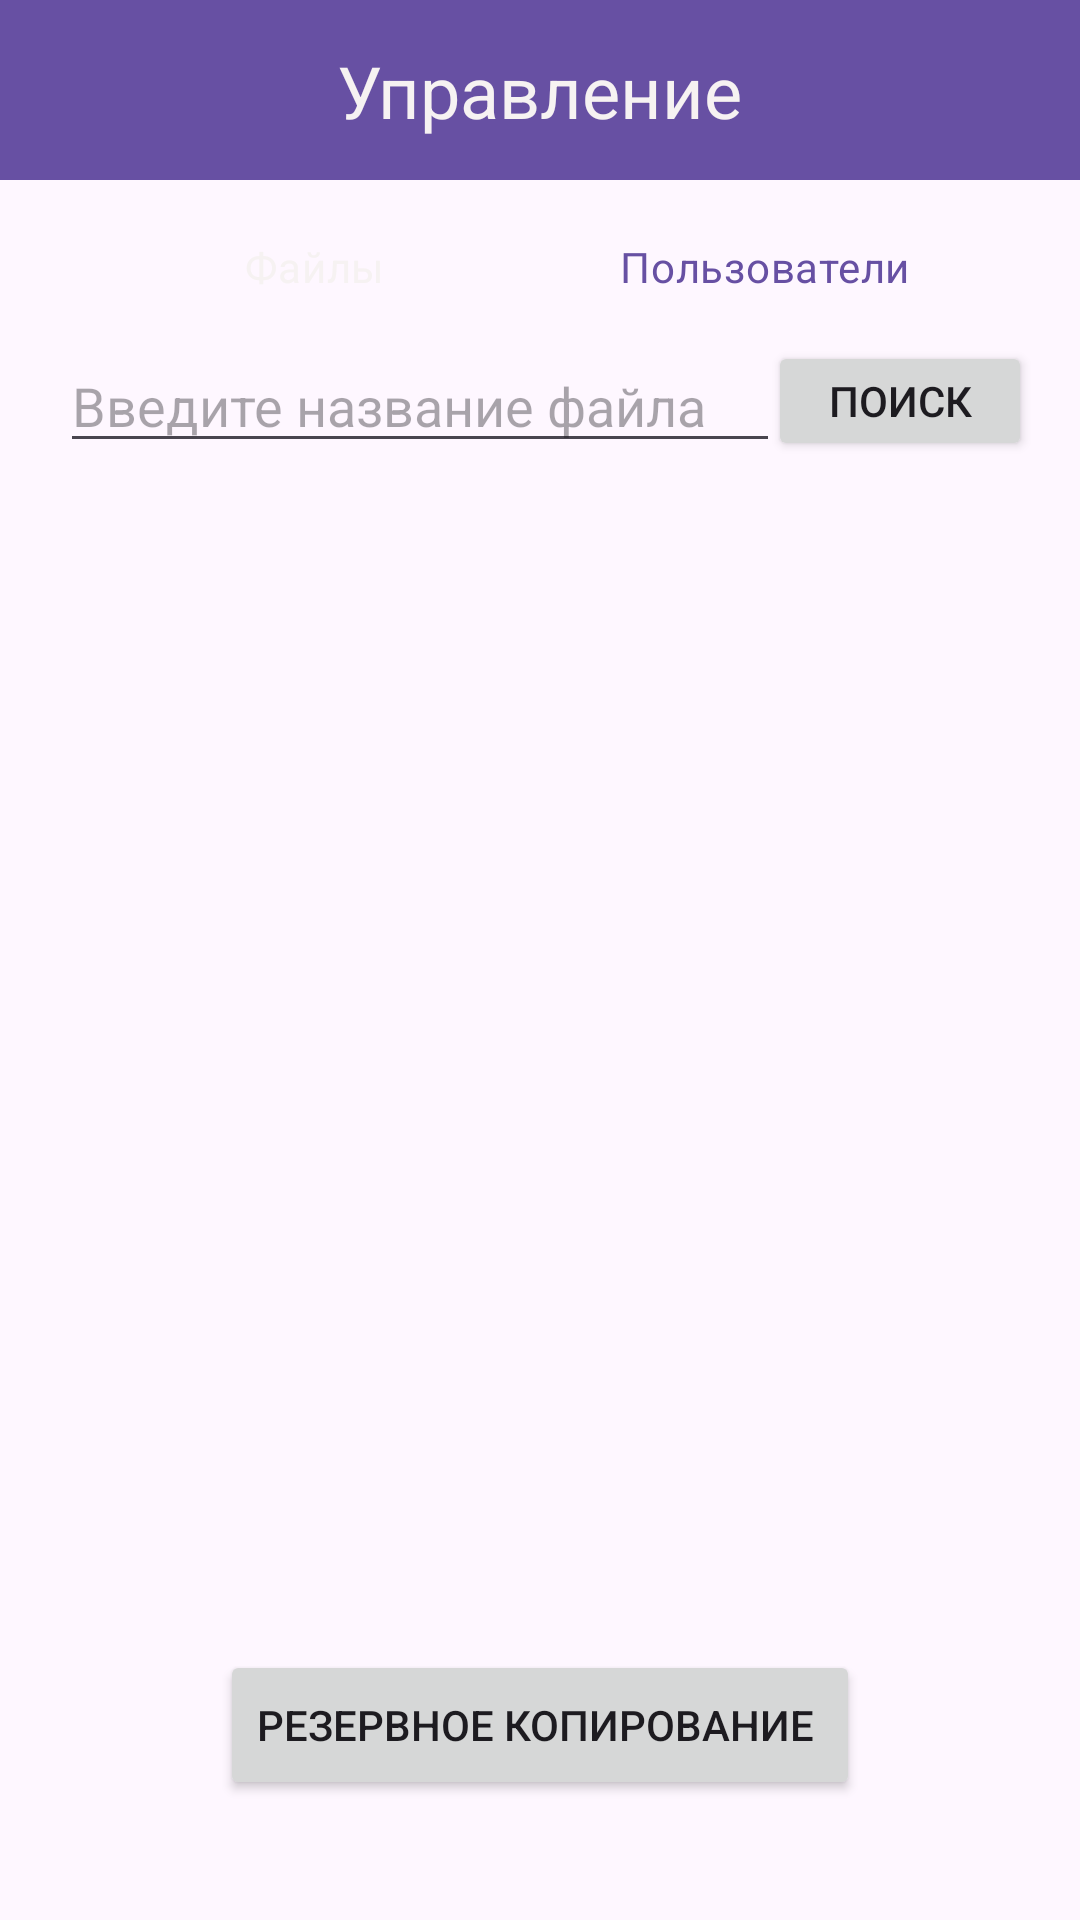

Android layout source for this screen:
<!-- AndroidManifest.xml: application theme Theme.Rocket_for_Iran -->
<!-- res/layout/navi_champions.xml -->
<?xml version="1.0" encoding="utf-8"?>

<androidx.constraintlayout.widget.ConstraintLayout xmlns:android="http://schemas.android.com/apk/res/android"
    xmlns:app="http://schemas.android.com/apk/res-auto"
    xmlns:tools="http://schemas.android.com/tools"
    android:layout_width="match_parent"
    android:layout_height="match_parent">

    <androidx.constraintlayout.widget.ConstraintLayout
        android:id="@+id/window_users"
        android:layout_width="0dp"
        android:layout_height="0dp"
        android:layout_marginStart="10dp"
        android:layout_marginEnd="10dp"
        android:layout_marginBottom="80dp"
        android:visibility="visible"
        app:layout_constraintBottom_toBottomOf="parent"
        app:layout_constraintEnd_toEndOf="parent"
        app:layout_constraintStart_toStartOf="parent"
        app:layout_constraintTop_toBottomOf="@+id/editTextText2">

        <androidx.recyclerview.widget.RecyclerView
            android:id="@+id/op"
            android:layout_width="match_parent"
            android:layout_height="match_parent"
            app:layout_constraintBottom_toBottomOf="parent"
            app:layout_constraintEnd_toEndOf="parent"
            app:layout_constraintStart_toStartOf="parent"
            app:layout_constraintTop_toTopOf="parent"
            tools:itemCount="5"
            tools:listitem="@layout/kartochka_usera" />
    </androidx.constraintlayout.widget.ConstraintLayout>

    <EditText
        android:id="@+id/editTextText2"
        android:layout_width="match_parent"
        android:layout_height="wrap_content"
        android:layout_marginStart="20dp"
        android:layout_marginEnd="100dp"
        android:ems="10"
        android:hint="Введите название файла"
        android:inputType="text"
        app:layout_constraintBottom_toTopOf="@+id/recyclerView"
        app:layout_constraintEnd_toEndOf="parent"
        app:layout_constraintStart_toStartOf="parent"
        app:layout_constraintTop_toBottomOf="@+id/daily_weekly_button_view"
        tools:ignore="NotSibling" />

    <EditText
        android:id="@+id/editTextText3"
        android:layout_width="match_parent"
        android:layout_height="wrap_content"
        android:layout_marginStart="20dp"
        android:layout_marginEnd="100dp"
        android:ems="10"
        android:hint="Введите имя пользователя"
        android:inputType="text"
        android:visibility="invisible"
        app:layout_constraintBottom_toTopOf="@+id/recyclerView"
        app:layout_constraintEnd_toEndOf="parent"
        app:layout_constraintStart_toStartOf="parent"
        app:layout_constraintTop_toBottomOf="@+id/daily_weekly_button_view"
        tools:ignore="NotSibling" />

    <Button
        android:id="@+id/button2"
        android:layout_width="wrap_content"
        android:layout_height="40dp"
        android:layout_marginEnd="20dp"
        android:text="Поиск"
        app:layout_constraintBottom_toBottomOf="@+id/editTextText2"
        app:layout_constraintEnd_toEndOf="parent"
        app:layout_constraintStart_toEndOf="@+id/editTextText2"
        app:layout_constraintTop_toTopOf="@+id/editTextText2" />

    <Button
        android:id="@+id/button3"
        android:layout_width="wrap_content"
        android:layout_height="40dp"
        android:layout_marginEnd="20dp"
        android:text="Поиск"
        android:visibility="invisible"
        app:layout_constraintBottom_toBottomOf="@+id/editTextText2"
        app:layout_constraintEnd_toEndOf="parent"
        app:layout_constraintStart_toEndOf="@+id/editTextText2"
        app:layout_constraintTop_toTopOf="@+id/editTextText2" />

    <androidx.constraintlayout.widget.ConstraintLayout
        android:id="@+id/constraintLayout"
        android:layout_width="match_parent"
        android:layout_height="60dp"
        android:background="#6750A3"
        android:textAlignment="center"
        app:layout_constraintEnd_toEndOf="parent"
        app:layout_constraintStart_toStartOf="parent"
        app:layout_constraintTop_toTopOf="parent">

        <ImageView
            android:id="@+id/homeik"
            android:layout_width="40dp"
            android:layout_height="40dp"

            android:layout_marginStart="20dp"
            android:backgroundTint="#F6F0F0"
            android:backgroundTintMode="add"
            android:contentDescription="TODO"
            app:layout_constraintBottom_toBottomOf="parent"
            app:layout_constraintStart_toStartOf="parent"
            app:layout_constraintTop_toTopOf="parent"
            app:srcCompat="@drawable/baseline_home_24"
            app:tint="#F8F6F6" />

        <TextView
            android:id="@+id/textView4"
            android:layout_width="wrap_content"
            android:layout_height="wrap_content"
            android:text="Управление"
            android:textColor="#F6F2F2"
            android:textSize="24sp"
            app:layout_constraintBottom_toBottomOf="parent"
            app:layout_constraintEnd_toEndOf="parent"
            app:layout_constraintStart_toStartOf="parent"
            app:layout_constraintTop_toTopOf="parent" />
    </androidx.constraintlayout.widget.ConstraintLayout>


    <RadioGroup
        android:id="@+id/daily_weekly_button_view"
        android:layout_width="match_parent"
        android:layout_height="wrap_content"
        android:layout_marginStart="8dp"
        android:layout_marginTop="5dp"
        android:layout_marginEnd="8dp"
        android:gravity="center_horizontal"
        android:orientation="horizontal"
        app:layout_constraintEnd_toEndOf="parent"
        app:layout_constraintStart_toStartOf="parent"
        app:layout_constraintTop_toBottomOf="@+id/constraintLayout">


        <RadioButton
            android:id="@+id/radio0"
            android:layout_width="150dp"
            android:layout_height="wrap_content"
            android:background="@drawable/radio_flat_selector"
            android:button="@android:color/transparent"
            android:checked="true"
            android:gravity="center"
            android:paddingLeft="16dp"
            android:paddingTop="3dp"
            android:paddingRight="16dp"
            android:paddingBottom="3dp"
            android:text="Файлы"
            android:textColor="@drawable/radio_flat_text_selector" />

        <RadioButton
            android:id="@+id/radio1"
            android:layout_width="150dp"
            android:layout_height="wrap_content"
            android:background="@drawable/radio_flat_selector"
            android:button="@android:color/transparent"
            android:checked="false"
            android:gravity="center"
            android:paddingLeft="16dp"
            android:paddingTop="3dp"
            android:paddingRight="16dp"
            android:paddingBottom="3dp"
            android:text="Пользователи"
            android:textColor="@drawable/radio_flat_text_selector" />

    </RadioGroup>

    <androidx.constraintlayout.widget.ConstraintLayout
        android:id="@+id/window_files"
        android:layout_width="match_parent"
        android:layout_height="0dp"
        android:visibility="gone"
        app:layout_constraintBottom_toBottomOf="parent"
        app:layout_constraintEnd_toEndOf="parent"
        app:layout_constraintStart_toStartOf="parent"
        app:layout_constraintTop_toBottomOf="@+id/editTextText2">

        <androidx.recyclerview.widget.RecyclerView
            android:id="@+id/recyclerView"
            android:layout_width="match_parent"
            android:layout_height="match_parent"
            android:layout_marginStart="20dp"
            android:layout_marginEnd="20dp"
            android:layout_marginBottom="80dp"
            app:layout_constraintBottom_toBottomOf="parent"
            app:layout_constraintEnd_toEndOf="parent"
            app:layout_constraintStart_toStartOf="parent"
            app:layout_constraintTop_toTopOf="parent"
            tools:itemCount="5"
            tools:listitem="@layout/artochka">

        </androidx.recyclerview.widget.RecyclerView>
    </androidx.constraintlayout.widget.ConstraintLayout>

    <Button
        android:id="@+id/button_backup"
        android:layout_width="wrap_content"
        android:layout_height="50dp"
        android:layout_marginBottom="40dp"
        android:text="Резервное копирование "
        app:layout_constraintBottom_toBottomOf="parent"
        app:layout_constraintEnd_toEndOf="parent"
        app:layout_constraintStart_toStartOf="parent" />
    <Button
        android:id="@+id/button_new_user"
        android:layout_width="wrap_content"
        android:layout_height="50dp"
        android:layout_marginBottom="40dp"
        android:text="Создать пользователя"
        android:visibility="invisible"
        app:layout_constraintBottom_toBottomOf="parent"
        app:layout_constraintEnd_toEndOf="parent"
        app:layout_constraintStart_toStartOf="parent" />


</androidx.constraintlayout.widget.ConstraintLayout>
<!-- res/layout/kartochka_usera.xml (included above) -->
<?xml version="1.0" encoding="utf-8"?>

<androidx.constraintlayout.widget.ConstraintLayout xmlns:android="http://schemas.android.com/apk/res/android"
    xmlns:app="http://schemas.android.com/apk/res-auto"
    xmlns:tools="http://schemas.android.com/tools"
    android:layout_width="match_parent"
    android:layout_height="wrap_content"
    android:layout_marginTop="10dp">

    <androidx.cardview.widget.CardView
        android:id="@+id/oper"
        android:layout_width="match_parent"
        android:layout_height="wrap_content"
        android:background="#000000"
        app:cardBackgroundColor="#8959B5E9"
        app:cardCornerRadius="7dp"
        app:cardElevation="0dp"
        app:cardMaxElevation="0dp"
        app:layout_constraintBottom_toBottomOf="parent"
        app:layout_constraintEnd_toEndOf="parent"
        app:layout_constraintHorizontal_bias="0.0"
        app:layout_constraintStart_toStartOf="parent"
        app:layout_constraintTop_toTopOf="parent">

        <androidx.constraintlayout.widget.ConstraintLayout
            android:id="@+id/const2"
            android:layout_width="match_parent"
            android:layout_height="wrap_content"
            android:layout_marginStart="5dp">

            <TextView
                android:id="@+id/user_name"
                android:layout_width="180dp"
                android:layout_height="35dp"
                android:layout_marginStart="5dp"
                android:layout_marginTop="25dp"
                android:layout_marginEnd="165dp"
                android:layout_marginBottom="25dp"
                android:ellipsize="end"
                android:gravity="center_vertical"
                android:maxLines="1"
                android:text="Имя пользователя"
                android:textSize="20sp"
                app:layout_constraintBottom_toBottomOf="parent"
                app:layout_constraintEnd_toEndOf="parent"
                app:layout_constraintHorizontal_bias="0.0"
                app:layout_constraintStart_toStartOf="parent"
                app:layout_constraintTop_toTopOf="parent" />

            <Button
                android:id="@+id/button_edit"
                android:layout_width="0dp"
                android:layout_height="40dp"
                android:layout_marginStart="20dp"
                android:layout_marginTop="10dp"
                android:layout_marginEnd="20dp"
                android:text="Изменить"
                app:layout_constraintBottom_toTopOf="@+id/button_delete_user"
                app:layout_constraintEnd_toEndOf="parent"
                app:layout_constraintStart_toEndOf="@+id/user_name"
                app:layout_constraintTop_toTopOf="parent" />

            <Button
                android:id="@+id/button_delete_user"
                android:layout_width="0dp"
                android:layout_height="40dp"
                android:layout_marginBottom="10dp"
                android:backgroundTint="#C80000"
                android:text="Удалить"
                app:layout_constraintBottom_toBottomOf="parent"
                app:layout_constraintEnd_toEndOf="@+id/button_edit"
                app:layout_constraintStart_toStartOf="@+id/button_edit" />

        </androidx.constraintlayout.widget.ConstraintLayout>


    </androidx.cardview.widget.CardView>
</androidx.constraintlayout.widget.ConstraintLayout>
<!-- res/layout/artochka.xml (included above) -->
<?xml version="1.0" encoding="utf-8"?>

<androidx.constraintlayout.widget.ConstraintLayout xmlns:android="http://schemas.android.com/apk/res/android"
    xmlns:app="http://schemas.android.com/apk/res-auto"
    xmlns:tools="http://schemas.android.com/tools"
    android:layout_width="match_parent"
    android:layout_height="wrap_content"
    android:layout_marginTop="10dp">

    <androidx.cardview.widget.CardView
        android:id="@+id/oper"
        android:layout_width="match_parent"
        android:layout_height="wrap_content"
        android:background="#000000"
        app:cardBackgroundColor="#8959B5E9"
        app:cardCornerRadius="7dp"
        app:cardElevation="0dp"
        app:cardMaxElevation="0dp"
        app:layout_constraintBottom_toBottomOf="parent"
        app:layout_constraintEnd_toEndOf="parent"
        app:layout_constraintHorizontal_bias="0.0"
        app:layout_constraintStart_toStartOf="parent"
        app:layout_constraintTop_toTopOf="parent">

        <androidx.constraintlayout.widget.ConstraintLayout
            android:id="@+id/my_const"
            android:layout_width="match_parent"
            android:layout_height="wrap_content"
            android:layout_marginStart="5dp">

            <TextView
                android:id="@+id/fileName"
                android:layout_width="match_parent"
                android:layout_height="35dp"
                android:layout_marginEnd="165dp"
                android:ellipsize="end"
                android:gravity="center_vertical"
                android:maxLines="1"
                android:text="Файлдоврл"
                app:layout_constraintEnd_toEndOf="parent"
                app:layout_constraintHorizontal_bias="0.0"
                app:layout_constraintStart_toStartOf="parent"
                app:layout_constraintTop_toTopOf="parent" />

            <TextView
                android:id="@+id/file_date"
                android:layout_width="match_parent"
                android:layout_height="35dp"
                android:layout_marginEnd="165dp"
                android:ellipsize="end"
                android:gravity="center_vertical"
                android:maxLines="1"
                android:text="TextView"
                app:layout_constraintEnd_toEndOf="parent"
                app:layout_constraintHorizontal_bias="0.0"
                app:layout_constraintStart_toStartOf="parent"
                app:layout_constraintTop_toBottomOf="@+id/fileName" />

            <TextView
                android:id="@+id/file_size"
                android:layout_width="match_parent"
                android:layout_height="35dp"
                android:layout_marginEnd="165dp"
                android:gravity="center_vertical"
                android:text="TextView"
                app:layout_constraintEnd_toEndOf="parent"
                app:layout_constraintStart_toStartOf="parent"
                app:layout_constraintTop_toBottomOf="@+id/file_date" />

            <Button
                android:id="@+id/copy_link_button"
                android:layout_width="0dp"
                android:layout_height="40dp"
                android:layout_marginStart="10dp"
                android:layout_marginTop="16dp"
                android:layout_marginEnd="15dp"
                android:text="Скопировать ссылку"
                app:layout_constraintEnd_toEndOf="parent"
                app:layout_constraintHorizontal_bias="1.0"
                app:layout_constraintStart_toEndOf="@+id/fileName"
                app:layout_constraintTop_toTopOf="parent"
                tools:text="Скопировать ссылку" />

        </androidx.constraintlayout.widget.ConstraintLayout>


    </androidx.cardview.widget.CardView>
</androidx.constraintlayout.widget.ConstraintLayout>
<!-- resources referenced by this layout -->
<resources>
  <!-- drawable radio_flat_text_selector (drawable) -->
  <?xml version="1.0" encoding="utf-8"?>
  
  <selector xmlns:android="http://schemas.android.com/apk/res/android">
      <item android:color="#6750A3" android:state_checked="false" />
      <item android:color="#F6F2F2" android:state_checked="true" />
  </selector>
  <style name="Theme.Rocket_for_Iran" parent="Base.Theme.Rocket_for_Iran" />
  <style name="Base.Theme.Rocket_for_Iran" parent="Theme.Material3.DayNight.NoActionBar">
          
          
      </style>
</resources>
